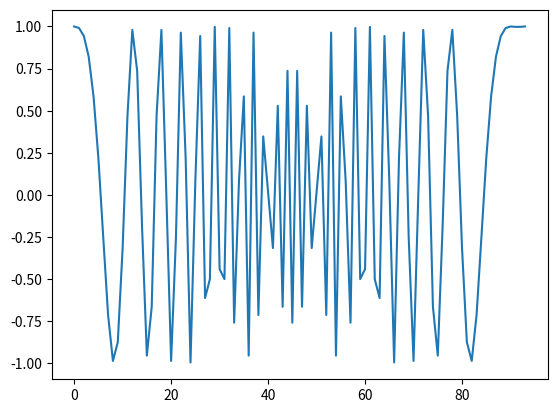

This chart was generated by the following Python code:
#!/usr/bin/env python
import numpy as np
from numpy import pi
import matplotlib.pyplot as plt
#import scipy.signal.fftconvolve as fftconvlve



#---------
def zadoff(u, N,oversampling=1,  q=0):
    """Returns a zadoff-chu sequence betwee with start and endpoints given by
    the list"""

    if N % 2 != 1:
        raise ValueError('N must be an odd integer for ZC sequences')

    x = np.linspace(0, N, N*oversampling+1, dtype='float64')
    return np.exp(-1j*pi*u*x*(x+1+2*q)/N)



#---------
def cplx_gaussian(shape, noise_variance):
    """Assume jointly gaussian noise. Real and Imaginary parts have
    noise_variance/2 actual variance"""
    """The magnitude of the noise will have a variance of 'noise_variance'"""
    x = np.random.normal(size=shape, scale=noise_variance) + 1j*np.random.normal(size=shape, scale=noise_variance)

    return x



#---------
def barycenter_correlation(f,g,power_weight=2, method='regular'):
    """Outputs the barycenter location of 'f' in 'g'. g is expected to be the
    longer array"""
    if len(g) < len(f):
        raise AttributeError("Expected 'g' to be longer than 'f'")
    
    if method == 'regular':
        cross_correlation = np.convolve(f.conjugate(),g,mode='full')
    elif method == 'fft':
        cross_correlation = fftconvolve(f,g,mode='full')
    else: raise ValueError("Unkwnown '" + method +"' method")

    weight = abs(cross_correlation)**power_weight
    
    lag = np.indices(weight.shape)[0]+1
    barycenter = np.sum(weight*lag)/np.sum(weight)

    return barycenter, cross_correlation



N = 1000
pulse = zadoff(1,31*3, oversampling=1,q=1)
channel = cplx_gaussian([1,N],1)
f = pulse
g = channel[0]

plt.plot(np.real(f))
plt.show()
exit()

pulse_idx = round(len(g)*0.4)
g[pulse_idx:pulse_idx+len(f)] += f

tmp, crosscorr = barycenter_correlation(f,g,power_weight=2)
print(tmp)
#plt.plot(abs(crosscorr))


"""
TODO:

2. Implement clock class and scheduler

10. Implement some sort of check for the "variance" of the barycenter. In the cross
correlation, maybe drop all entries 10% from the min?

11. Find papers/textbooks on the kind of SNR that would be observed

"""



"""
OPTIMIZATION LIST:

ZADOFF:
1. If the q, u, and oversampling are not used, just make a zadoff_lite(N) function to save on computation time


BARYCENTER_CORRELATION()
1. Use scipy.signal.fftconvolve instead of numpy.convolve

2. Use mode='valid' instead of full (to save on some computation). This will require adjusting the value of the output, as the cross-correlation matrix will not have the same size as g

3. As zadoff-chu sequences have constant amplitude, maybe you could only store the phase? instead
of real & imaginary part


"""
